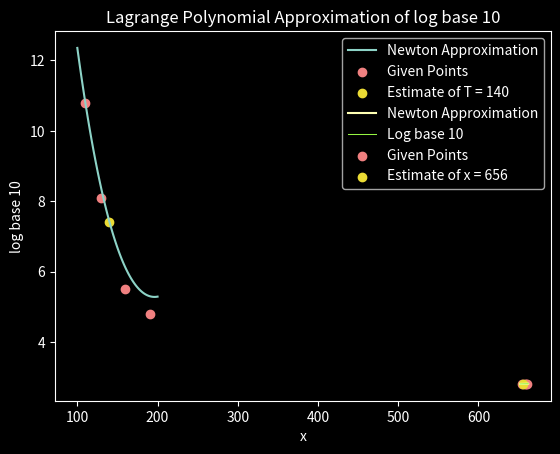

Recreate this plot in Python. (Note: this script raises an exception after producing the figure.)
import numpy as np
import matplotlib.pyplot as plt
plt.style.use('dark_background')
pink = '#F08080'
green = '#96f542'
gold = '#ebdb34'
blue = '#34c3eb'


""" Viscosity """

given_x = [110, 130, 160, 190]
given_y = [10.8, 8.1, 5.5, 4.8]
viscapprox = lambda x: 10.8-(27.0/220)*(x-110) + (29.0/30000)*(x-110)*(x-130) - (7.0/3200000)*(x-110)*(x-130)*(x-160)
x_range = np.linspace(100, 200, num = 100)
plt.plot(x_range, viscapprox(x_range), label='Newton Approximation')
plt.scatter(given_x, given_y, color=pink, label='Given Points')
plt.scatter(140, viscapprox(140), color=gold, label='Estimate of T = 140')
plt.legend()
plt.xlabel('Temperature')
plt.ylabel('Viscosity')
plt.title('Newton Divided Difference Approximation ')

given_x = [654, 658, 659, 661]
given_y = [2.8156, 2.8182, 2.8189, 2.8202]
logapprox = lambda x: -(1.0/140)*(x-658)*(x-659)*(x-661)*(2.8156) +(1.0/12)*(x-654)*(x-659)*(x-661)*(2.8182) - (1.0/10)*(x-654)*(x-658)*(x-661)*(2.8189) + (1.0/42)*(x-654)*(x-658)*(x-659)*(2.8202)
x_range = np.linspace(652, 662, num = 100)
plt.plot(x_range, logapprox(x_range), label='Newton Approximation')
plt.plot(x_range, np.log10(x_range), color=green, label='Log base 10', linewidth=0.75)
plt.scatter(given_x, given_y, color=pink, label='Given Points')
plt.scatter(656, logapprox(656), color=gold, label='Estimate of x = 656')
plt.legend()
plt.xlabel('x')
plt.ylabel('log base 10')
plt.title('Lagrange Polynomial Approximation of log base 10')
plt.savefig('/home/<user>/Uni_Ausgabe/Semester4/Numerical_Methods/HW_06/files/log10trial.png')
plt.savefig('/home/<user>/Uni_Ausgabe/Semester4/Labs/Reports/data/log10trial.png')
